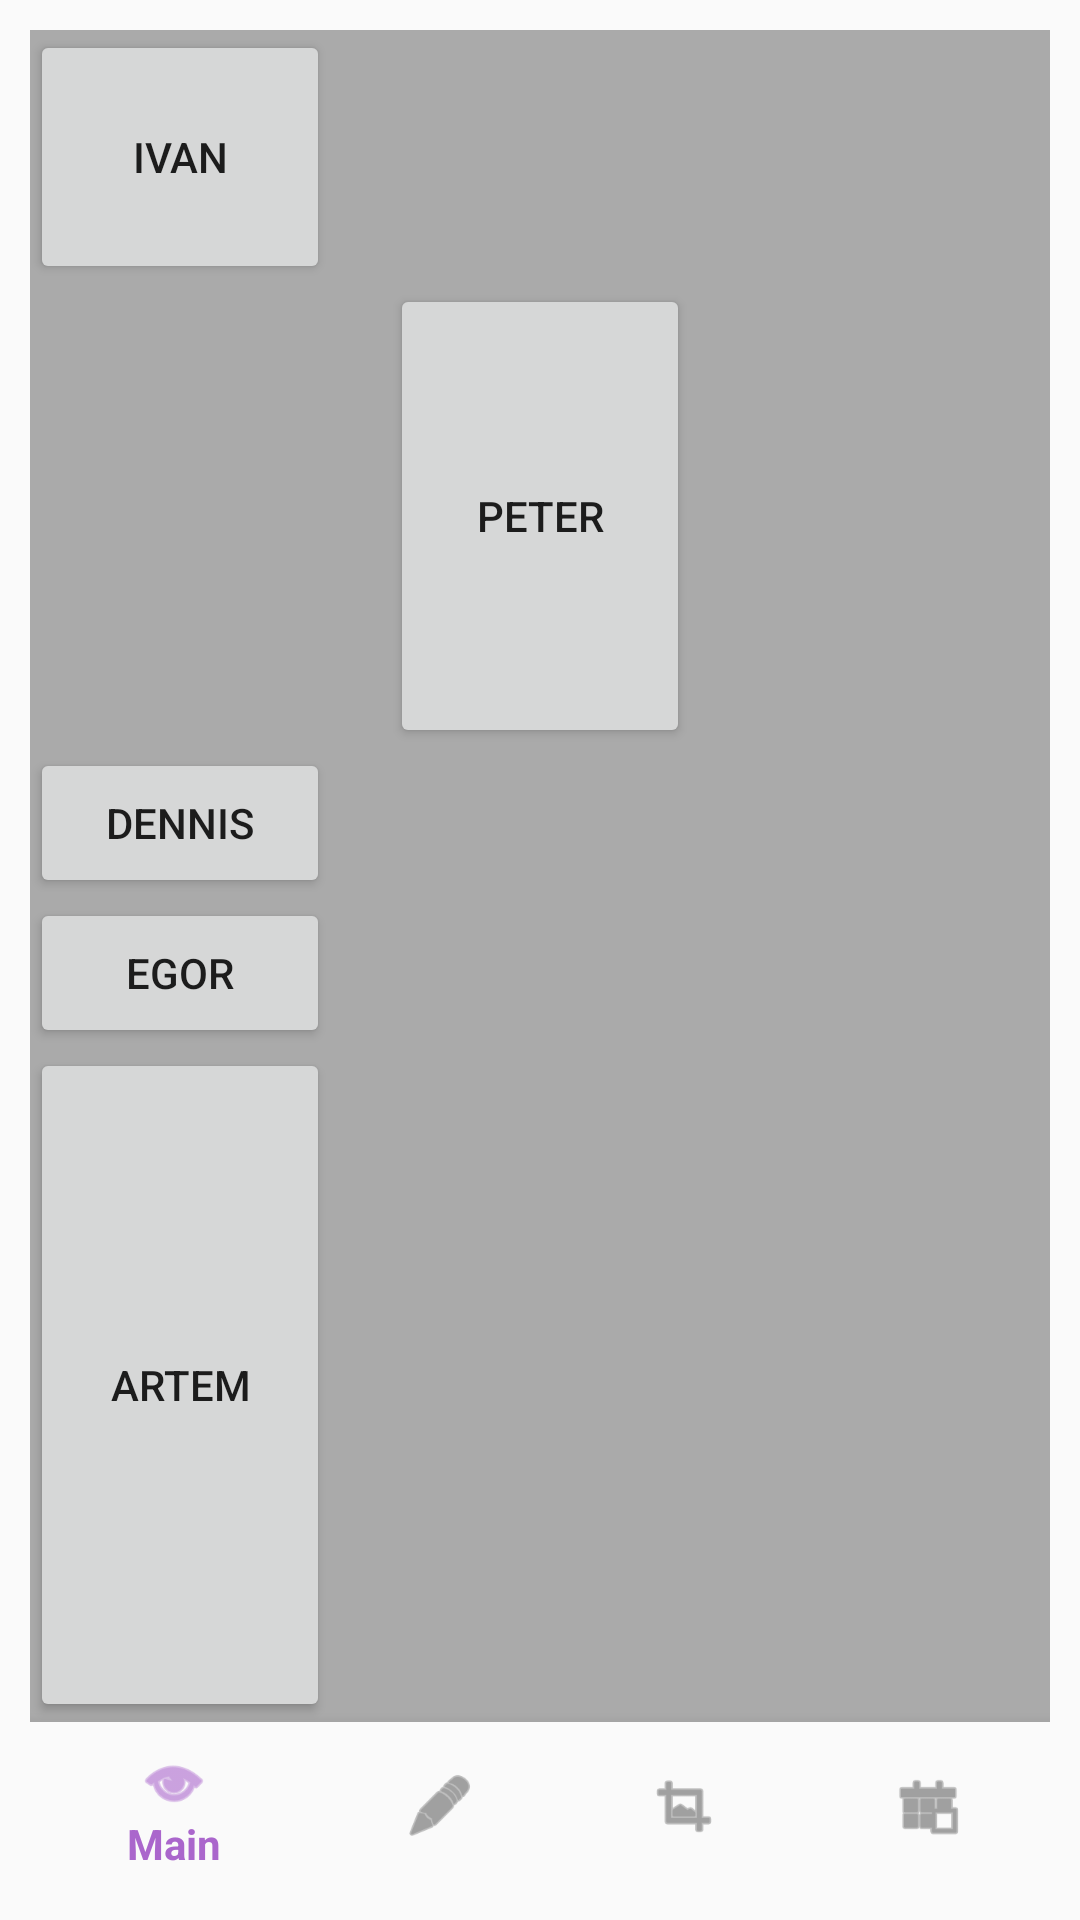

Android layout source for this screen:
<!-- AndroidManifest.xml: application theme Theme.MyActivities -->
<!-- res/layout/linear_layout.xml -->
<?xml version="1.0" encoding="utf-8"?>
<androidx.constraintlayout.widget.ConstraintLayout xmlns:android="http://schemas.android.com/apk/res/android"
    xmlns:app="http://schemas.android.com/apk/res-auto"
    android:layout_width="match_parent"
    android:layout_height="match_parent"
    android:padding="10dp">

    <LinearLayout
        android:id="@+id/content_layout"
        android:layout_width="match_parent"
        android:layout_height="0dp"
        android:background="@android:color/darker_gray"
        android:orientation="vertical"
        app:layout_constraintTop_toTopOf="parent"
        app:layout_constraintBottom_toTopOf="@id/bottom_navigation">

        <Button
            android:layout_width="100dp"
            android:layout_height="50dp"
            android:layout_weight="1"
            android:text="Ivan" />

        <Button
            android:layout_width="100dp"
            android:layout_height="50dp"
            android:layout_gravity="center"
            android:text="Peter"
            android:layout_weight="3" />

        <Button
            android:layout_width="100dp"
            android:layout_height="50dp"
            android:text="Dennis" />

        <Button
            android:layout_width="100dp"
            android:layout_height="50dp"
            android:text="Egor" />

        <Button
            android:layout_width="100dp"
            android:layout_height="50dp"
            android:text="Artem"
            android:layout_weight="5" />

    </LinearLayout>

    <com.google.android.material.bottomnavigation.BottomNavigationView
        android:id="@+id/bottom_navigation"
        android:layout_width="match_parent"
        android:layout_height="wrap_content"
        android:background="?android:attr/windowBackground"
        app:menu="@menu/bottom_navigation_menu"
        app:layout_constraintBottom_toBottomOf="parent"
        app:layout_constraintLeft_toLeftOf="parent"
        app:layout_constraintRight_toRightOf="parent" />

</androidx.constraintlayout.widget.ConstraintLayout>
<!-- resources referenced by this layout -->
<resources>
  <style name="Theme.MyActivities" parent="Theme.AppCompat.Light.DarkActionBar">
          <item name="colorPrimary">@android:color/black</item>
          <item name="colorPrimaryDark">@android:color/black</item>
          <item name="colorAccent">@android:color/black</item>
      </style>
</resources>
